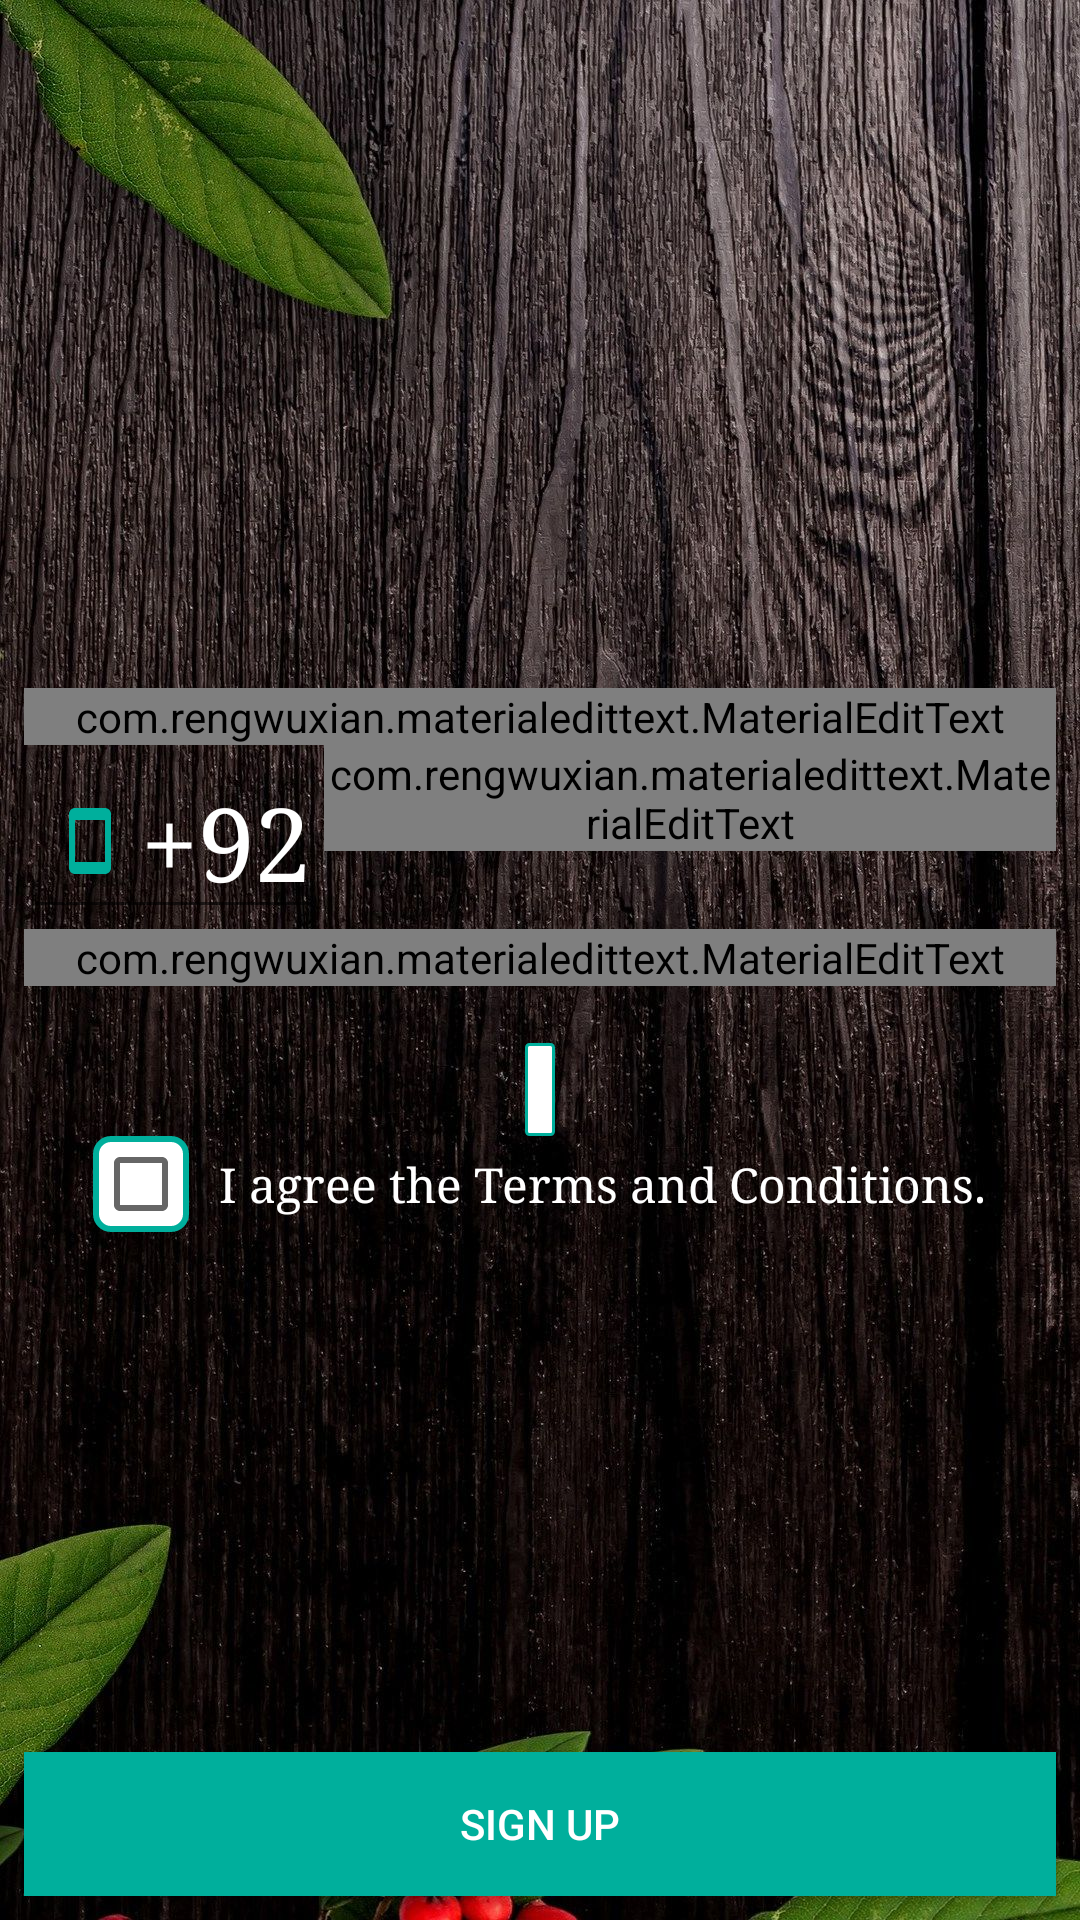

Here is an Android app screen rendered from its layout file. Give the layout XML and the strings, colors and styles it references.
<!-- AndroidManifest.xml: application theme AppTheme -->
<!-- res/layout/activity_sign_up.xml -->
<?xml version="1.0" encoding="utf-8"?>
<RelativeLayout xmlns:android="http://schemas.android.com/apk/res/android"
    xmlns:app="http://schemas.android.com/apk/res-auto"
    xmlns:tools="http://schemas.android.com/tools"
    android:layout_width="match_parent"
    android:layout_height="match_parent"
    android:background="@drawable/home_page"
    tools:context=".SignUp">

    <LinearLayout
        android:orientation="vertical"
        android:layout_marginLeft="8dp"
        android:layout_marginRight="8dp"
        android:layout_centerInParent="true"
        android:layout_width="match_parent"
        android:layout_height="wrap_content">


        <com.rengwuxian.materialedittext.MaterialEditText
            android:id="@+id/edtName"
            android:hint="Name"
            android:drawableStart="@drawable/ic_perm_identity_black_24dp"
            android:layout_width="match_parent"
            android:layout_height="wrap_content"
            android:textColorHint="@android:color/white"

            android:textColor="@android:color/white"
            android:textSize="34sp"
            android:inputType="text"
            app:met_baseColor="@android:color/white"
            app:met_floatingLabel="highlight"
            app:met_maxCharacters="11"
            app:met_primaryColor="@android:color/white"
            app:met_singleLineEllipsis="true"
            />

















        <LinearLayout
            android:layout_width="match_parent"
            android:layout_height="wrap_content"
            android:orientation="horizontal">
            <EditText

                android:id="@+id/code"
                android:layout_width="wrap_content"
                android:layout_height="wrap_content"
                android:drawablePadding="5dp"
                android:drawableStart="@drawable/ic_smartphone_black_24dp"
                android:paddingStart="10dp"
                android:text="+92"
                android:typeface="serif"
                android:textIsSelectable="false"
                android:textSize="34sp"
                android:textColor="@android:color/white"/>
            <com.rengwuxian.materialedittext.MaterialEditText
                android:id="@+id/edtPhone"
                android:hint="Phone Number"
                android:layout_width="match_parent"
                android:layout_height="wrap_content"
                android:textColorHint="@android:color/white"
                android:textColor="@android:color/white"
                android:textSize="34sp"
                android:inputType="phone"
                app:met_baseColor="@android:color/white"
                app:met_floatingLabel="highlight"

                app:met_primaryColor="@android:color/white"
                app:met_singleLineEllipsis="true"
                />
        </LinearLayout>
        <com.rengwuxian.materialedittext.MaterialEditText
            android:id="@+id/edtPassword"
            android:hint="Password"
            android:layout_width="match_parent"
            android:layout_height="wrap_content"
            android:textColorHint="@android:color/white"
            android:drawableStart="@drawable/ic_lock__24dp"
            android:textColor="@android:color/white"
            android:textSize="34sp"
            android:inputType="textPassword"
            app:met_baseColor="@android:color/white"
            app:met_floatingLabel="highlight"
            app:met_maxCharacters="11"
            app:met_primaryColor="@android:color/white"
            app:met_singleLineEllipsis="true"
            />
























        <com.rengwuxian.materialedittext.MaterialEditText
            android:id="@+id/secret"
            android:layout_width="match_parent"
            android:layout_height="wrap_content"
            android:hint="Secret Code"
            android:inputType="text"
            android:text="Foodies"
            android:textColor="@android:color/white"
            android:textColorHint="@android:color/white"
            android:textSize="34sp"
            app:met_baseColor="@android:color/white"
            app:met_floatingLabel="highlight"
            app:met_maxCharacters="11"
            app:met_primaryColor="@android:color/white"
            app:met_singleLineEllipsis="true"
            android:visibility="invisible"/>
        <TextView
            android:layout_width="wrap_content"
            android:layout_height="wrap_content"
            android:id="@+id/term"
            android:textAlignment="center"
            android:textSize="16sp"
            tools:text="Terms and Conditions"
            android:textColor="@color/colorPrimary"
            android:background="@drawable/for_text"
            android:layout_gravity="center"
            android:typeface="serif"/>
        <LinearLayout
            android:layout_width="match_parent"
            android:layout_height="wrap_content"
            android:orientation="horizontal"
            android:gravity="center">
            <CheckBox
                android:layout_width="wrap_content"
                android:layout_height="wrap_content"
                android:background="@drawable/for_check_box"
                android:checked="false"
                android:id="@+id/checked"
                />
            <TextView
                android:layout_width="wrap_content"
                android:layout_height="wrap_content"
                android:gravity="center"
                android:text="I agree the Terms and Conditions."
                android:textColor="@android:color/white"
                android:typeface="serif"
                android:textSize="16sp"
                android:paddingLeft="10dp"/>
        </LinearLayout>
    </LinearLayout>

    <Button
        android:id="@+id/btnSignUp"
        android:text="Sign Up"
        android:layout_marginRight="8dp"
        android:layout_marginLeft="8dp"
        android:layout_alignParentBottom="true"
        android:textColor="@android:color/white"
        android:layout_width="match_parent"
        android:layout_height="wrap_content"
        android:layout_margin="8dp"
        android:background="@color/colorPrimary"

        />
</RelativeLayout>
<!-- resources referenced by this layout -->
<resources>
  <color name="colorPrimary">#00AF9C</color>
  <!-- drawable for_check_box (drawable) -->
  <?xml version="1.0" encoding="utf-8"?>
  <selector xmlns:android="http://schemas.android.com/apk/res/android">
      <item>
          <shape>
              <gradient
                  android:endColor="#fff"
                  android:startColor="#fff" />
              <stroke
                  android:width="2dp"
                  android:color="@color/colorPrimary" />
              <corners
                  android:radius="5dp" />
          </shape>
      </item>
  </selector>
  <!-- drawable for_text (drawable) -->
  <?xml version="1.0" encoding="utf-8"?>
  <selector xmlns:android="http://schemas.android.com/apk/res/android">
      <item>
          <shape>
              <gradient
                  android:angle="270"
                  android:endColor="#fff"
                  android:startColor="#fff" />
              <stroke
                  android:width="1dp"
                  android:color="@color/colorPrimary" />
              <corners
                  android:radius="1dp" />
              <padding
                  android:bottom="5dp"
                  android:left="5dp"
                  android:right="5dp"
                  android:top="5dp" />
          </shape>
      </item>
  </selector>
  <!-- drawable home_page: jpg bitmap (drawable, 464881 bytes) -->
  <!-- drawable ic_email__24dp (drawable) -->
  <vector android:alpha="0.99" android:height="24dp"
      android:viewportHeight="24.0" android:viewportWidth="24.0"
      android:width="24dp" xmlns:android="http://schemas.android.com/apk/res/android">
      <path android:fillColor="@color/colorPrimary"
          android:pathData="M20,4L4,4c-1.1,0 -1.99,0.9 -1.99,2L2,18c0,1.1 0.9,2 2,2h16c1.1,0 2,-0.9 2,-2L22,6c0,-1.1 -0.9,-2 -2,-2zM20,8l-8,5 -8,-5L4,6l8,5 8,-5v2z"/>
  </vector>
  <!-- drawable ic_smartphone_black_24dp (drawable) -->
  <vector xmlns:android="http://schemas.android.com/apk/res/android"
          android:width="24dp"
          android:height="24dp"
          android:viewportWidth="24.0"
          android:viewportHeight="24.0">
      <path
          android:fillColor="@color/colorPrimary"
          android:pathData="M17,1.01L7,1c-1.1,0 -2,0.9 -2,2v18c0,1.1 0.9,2 2,2h10c1.1,0 2,-0.9 2,-2V3c0,-1.1 -0.9,-1.99 -2,-1.99zM17,19H7V5h10v14z"/>
  </vector>
  <style name="AppTheme" parent="Theme.AppCompat.Light.NoActionBar">
          
          <item name="colorPrimary">@color/colorPrimary</item>
          <item name="colorPrimaryDark">@color/colorPrimaryDark</item>
          <item name="colorAccent">@color/colorAccent</item>
      </style>
  <color name="colorPrimaryDark">#017f70</color>
  <color name="colorAccent">#009987</color>
</resources>
